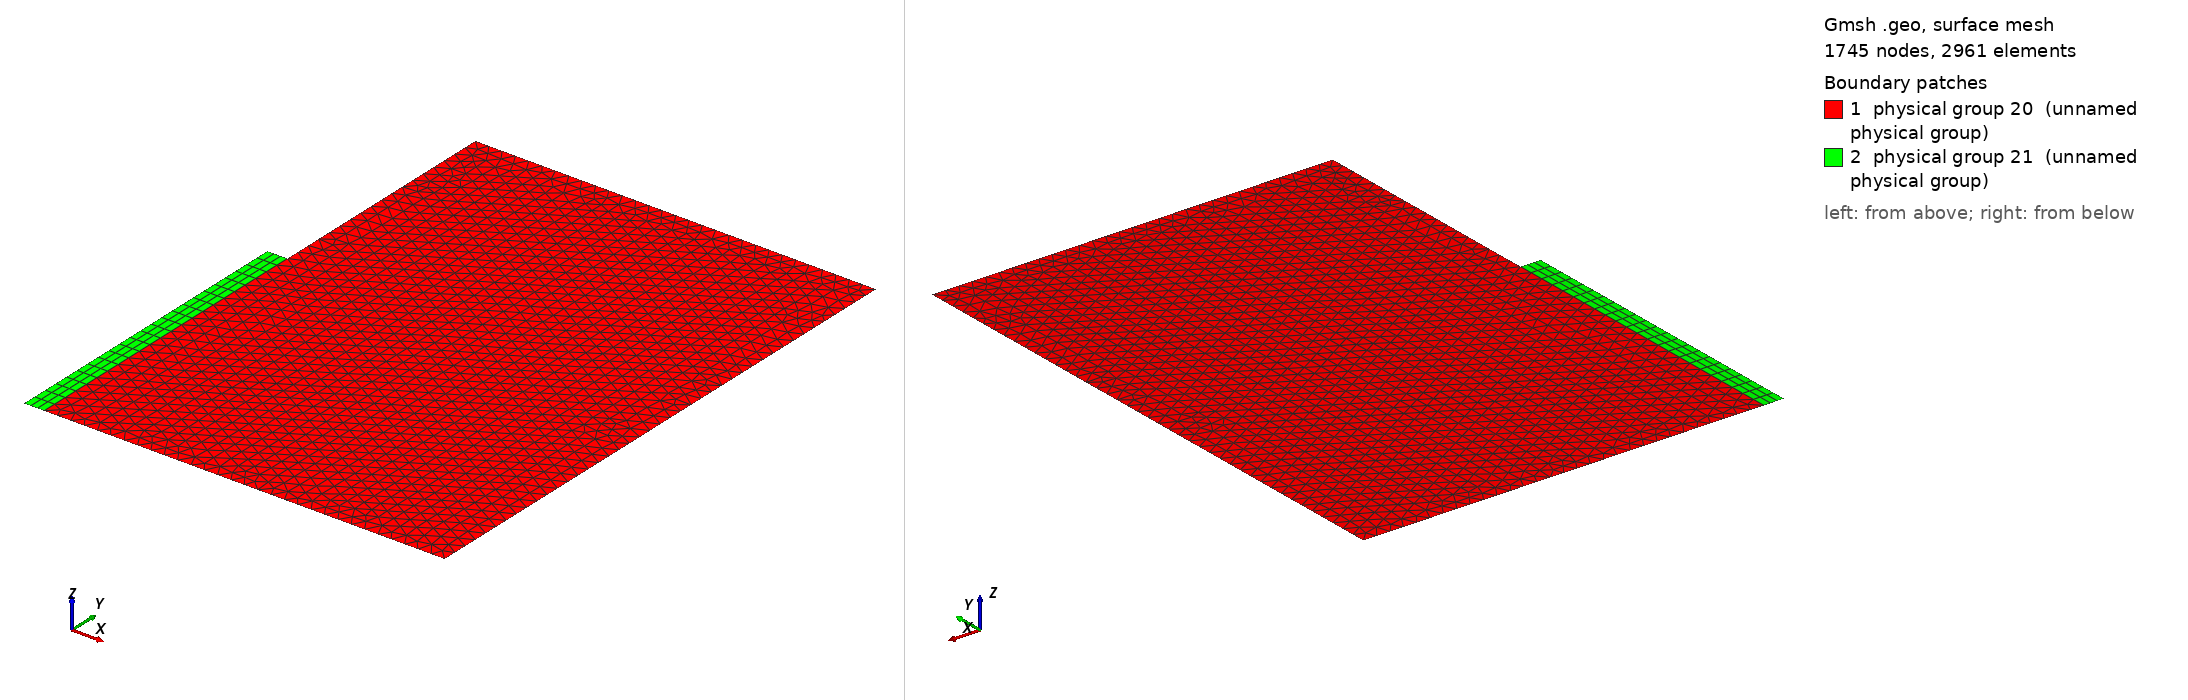

Gmsh geometry script, surface-meshed: 1745 nodes, 2961 surface elements. Boundary patches (legend numbers): 1 physical group 20 (unnamed physical group), 2 physical group 21 (unnamed physical group). Left view from above one corner, right view from below the opposite corner. Legend entries are the model's physical surfaces. The drawing asked Gmsh for element sizes between 1% and 20% of the model's largest extent; the script's own settings can give other sizes.

=== waterColoumnWithElasticGate_Mtf_Pfem.geo (drawn) ===
// Gmsh project created on Wed Aug 24 16:48:21 2016
A = 0.1;   //m
H = 0.14;  //m
L = 0.079; //m
s = 0.005; //m
Nel = 30;
N = Nel+1;
d = 0.; // A/(2*Nel);   //m

// Point(1) = {0, H, 0, 1.0};
Point(2) = {0, 0, 0, 1.0};
Point(3) = {5*A, 0, 0, 1.0};
Point(4) = {6*A, 0, 0, 1.0};
Point(5) = {6*A, H, 0, 1.0};
Point(6) = {5*A, H, 0, 1.0};
Point(7) = {5*A, L, 0, 1.0};
Point(8) = {5*A-s, L, 0, 1.0};
Point(9) = {5*A-s, d, 0, 1.0};
Point(10) = {5*A, d, 0, 1.0};

// Line(1) = {1, 2};
Line(2) = {2, 3};
Line(3) = {3, 4};
Line(4) = {4, 5};
Line(5) = {5, 6};
Line(6) = {6, 7};
Line(7) = {7, 10};
Line(8) = {10, 3};
Line(9) = {7, 8};
Line(10) = {8, 9};
Line(11) = {9, 10};

Line Loop(12) = {3, 4, 5, 6, 7, 8};
Plane Surface(13) = {12};
Line Loop(14) = {9, 10, 11, -7};
Plane Surface(15) = {14};

Physical Line(16) = {3, 4, 6}; //Reservoir
Physical Line(17) = {7};        //Obstacle surface: FSI interface
Physical Line(18) = {5, 8};              //Free surface
Physical Line(19) = {9};             //Obstacle base
Physical Surface(20) = {13};          //Water column
Physical Surface(21) = {15};          //Obstacle
Physical Line(22) = {2};        //Outside part of the reservoir
Physical Surface(100) = {};          //Solid-solid contact

// Transfinite Line{1} = (H/A)*N;
Transfinite Line{2} = 5*N;
Transfinite Line{3} = N;
Transfinite Line{4} = (H/A)*N;
Transfinite Line{5} = N;
Transfinite Line{6} = ((H-L)/A)*N+1;
Transfinite Line{7} = ((L-d)/A)*N;
Transfinite Line{8} = (d/A)*N;
Transfinite Line{9} = (s/A)*N+3;
Transfinite Line{10} = ((L-d)/A)*N;
Transfinite Line{11} = (s/A)*N+3;
Transfinite Surface{15} = {10, 7, 8, 9};
Recombine Surface{15};
